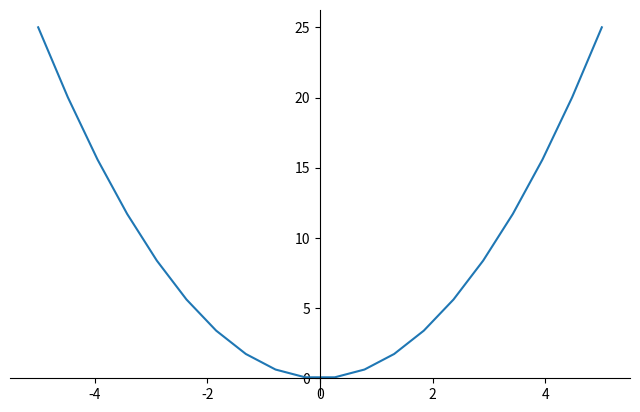

Recreate this plot in Python.
import matplotlib.pyplot as plt 
import numpy as np 
# x = np.linspace(-1,1,50)
# y = x**2 +1 
# # print(a)
# plt.figure()
# plt.plot(x,y,color="red",linewidth=1,linestyle="--")
# plt.xlabel("x label")
# plt.ylabel("y label")
# plt.xlim((0,1))
# plt.xlim((0,10))
# plt.xticks([-1,0,1],[r"bad",r"$normal$",r"好"],fontproperties="FangSong")

# ax = plt.gca()
# ax.spines['top'].set_color("none")
# ax.xaxis.set_ticks_position("bottom")
# ax.spines["bottom"].set_position(("data",1.4))
# # ax.xaxis.set_ticks_position("buttom")
# # ax.xaxis.set_ticks_position("bottom")
# plt.show()

x = np.linspace(-5,5,20)
# x = np.random.uniform(-1,1,100)
y=x**2
plt.figure(num=1,figsize=(8,5))
plt.plot(x,y)
ax= plt.gca()
ax.spines['top'].set_color("none")
ax.spines['right'].set_color("none")
ax.xaxis.set_ticks_position("bottom")
ax.spines['bottom'].set_position(('data',0))
# ax.yaxis.set_ticks_position("left")
ax.spines['left'].set_position(('data',0))
# plt.hist(x)
plt.show()
